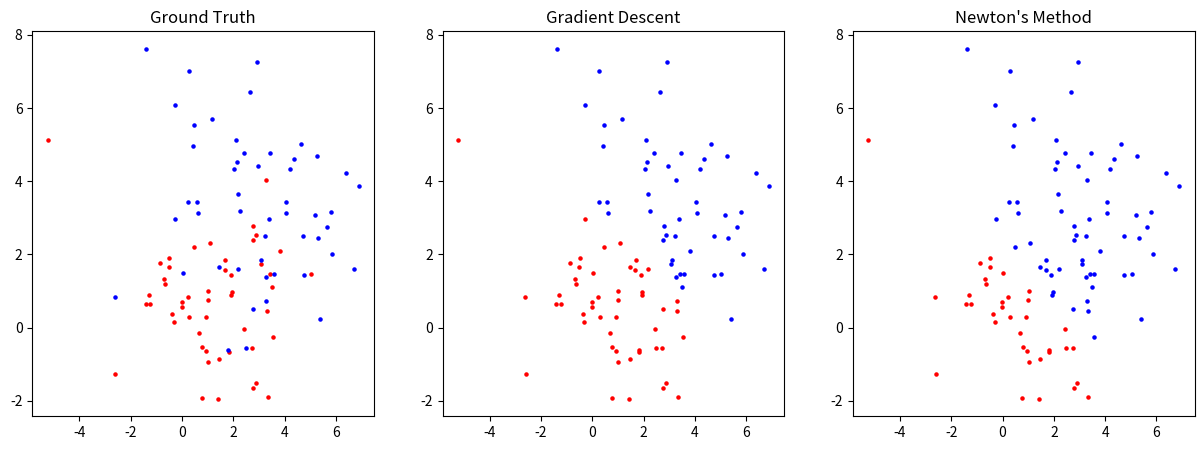

This chart was generated by the following Python code:
#! /usr/bin/env python3
# coding=UTF-8
# This Python file uses the following encoding: utf-8

from __future__ import division                                                 
from __future__ import print_function                                           
                                                                                                                                                                                                           
import os                                                                       
import sys                                                                      
import math
from numpy import random
from random import uniform
from scipy.special import erf,erfinv
import math 
import matplotlib.pyplot as plt

W_DEGREE = 3

def trunc_gauss(mu, sigma):
    y = uniform(0,1)
    z = (2**0.5)*erfinv(2*y-1)
    return mu + z*sigma

def transposeMatrix(o_matrix):
    t_matrix=[[0 for row in range(len(o_matrix))] for col in range(len(o_matrix[0]))]
    for i in range(len(o_matrix)):
        for j in range(len(o_matrix[0])):
            t_matrix[j][i]=o_matrix[i][j]
    return t_matrix

def multiplicationMatrix(matrix1,matrix2):
    m_matrix=[[0 for row in range(len(matrix2[0]))] for col in range(len(matrix1))]
    for i in range(len(matrix1)):
        for j in range(len(matrix2[0])):
            for k in range(len(matrix2)):
                m_matrix[i][j] += matrix1[i][k]*matrix2[k][j]
    return m_matrix

def getMatrixMinor(m,i,j):
    return [row[:j] + row[j+1:] for row in (m[:i]+m[i+1:])]

def determinantMatrix(o_matrix):
    if len(o_matrix) == 2:
        return o_matrix[0][0]*o_matrix[1][1]-o_matrix[0][1]*o_matrix[1][0]
    determinant=0
    for c in range(len(o_matrix)):
        determinant += ((-1)**c)*o_matrix[0][c]*determinantMatrix(getMatrixMinor(o_matrix,0,c))
    return determinant
        
def getMatrixInverse(m):
    determinant = determinantMatrix(m)
    if len(m) == 2:
        return [[m[1][1]/determinant, -1*m[0][1]/determinant],
                [-1*m[1][0]/determinant, m[0][0]/determinant]]
    cofactors = []
    for r in range(len(m)):
        cofactorRow = []
        for c in range(len(m)):
            minor = getMatrixMinor(m,r,c)
            cofactorRow.append(((-1)**(r+c)) * determinantMatrix(minor))
        cofactors.append(cofactorRow)
    cofactors = transposeMatrix(cofactors)
    for r in range(len(cofactors)):
        for c in range(len(cofactors)):
            cofactors[r][c] = cofactors[r][c]/determinant
    return cofactors

def plus_matrix(A,B):
    C = [[0 for row in range(len(A[0]))] for col in range(len(A))]
    for i in range(len(A)):
        for j in range(len(A[0])):
            C[i][j] = A[i][j] + B[i][j]
    return C 

def minus_matrix(A,B):
    C = [[0 for row in range(len(A[0]))] for col in range(len(A))]
    for i in range(len(A)):
        for j in range(len(A[0])):
            C[i][j] = A[i][j] - B[i][j]
    return C 


def norm(x):
    total = 0
    for i in range(len(x)):
        total += x[i][0]**2
    total = total**0.5
    return total 

def generate_sample_data(N,mx1,vx1,my1,vy1,mx2,vx2,my2,vy2):
    D1=[]
    D2=[]
    for i in range(N):
        data1=[]
        data2=[]
        data1.append(trunc_gauss(mx1,vx1**0.5))
        data1.append(trunc_gauss(my1,vy1**0.5)) #y
        data1.append(1) #label original data
        data2.append(trunc_gauss(mx2,vx2**0.5))
        data2.append(trunc_gauss(my2,vy2**0.5)) #y
        data2.append(2) #label original data
        D1.append(data1)
        D2.append(data2)

    design_matrix = []
    y = []
    for i in range(2*N):
        data=[]
        data_y=[]
        if i < N:
            data_y.append(0)
            data.append(1)
            data.append(D1[i][0])
            data.append(D1[i][1])
        else:
            data_y.append(1)
            data.append(1)
            data.append(D2[i-50][0])
            data.append(D2[i-50][1])        
        design_matrix.append(data)
        y.append(data_y)
    return D1,D2,design_matrix,y

def gradient_ascent(design_matrix,y,N):
    g = [[1 for i in range(1)]for j in range(W_DEGREE)]
    w = [[10 for i in range(1)]for j in range(W_DEGREE)]
    m = 0 
    while norm(g)>0.01 and m<1000:
        m+=1
        h = multiplicationMatrix(design_matrix,w)
        e = [[0 for i in range(1)]for j in range(2*N)]
        for i in range(2*N):
            if -h[i][0]>650:
                e[i][0] = y[i][0] - 0
            elif -h[i][0]<-650:
                e[i][0] = y[i][0] - 1
            else:
                e[i][0] = y[i][0] - 1/(1+math.exp(h[i][0]))
        g = multiplicationMatrix(transposeMatrix(design_matrix),e)
        w_new = plus_matrix(w,g)
        w = w_new
    return w_new

def newton_method(design_matrix,y,N):
    g = [[10 for i in range(1)]for j in range(W_DEGREE)]
    w = [[10 for i in range(1)]for j in range(W_DEGREE)]
    m = 0
    while norm(g)>0.01 and m <1000:
        m+=1
        h = multiplicationMatrix(design_matrix,w)
        e = [[0 for i in range(1)]for j in range(2*N)]
        for i in range(2*N):
            if -h[i][0]>650:
                e[i][0] = y[i][0] - 0
            elif -h[i][0]<-650:
                e[i][0] = y[i][0] - 1
            else:
                e[i][0] = y[i][0] - 1/(1+math.exp(h[i][0]))

        g = multiplicationMatrix(transposeMatrix(design_matrix),e)
        H = Hessian_matrix(w,design_matrix)
        h_g = g 
        for i in range(len(g)):
            #h_g[i][0] = g[i][0]*H[i][i]
            try:
                h_g[i][0] = g[i][0]*H[i][i]
            except:
                h_g[i][0] = 0
        #h_g = multiplicationMatrix(getMatrixInverse(H),g)
        w_new = minus_matrix(w,h_g)
        w = w_new
    return w_new

def Hessian_matrix(w,design_matrix):
    H=[[0 for i in range(len(design_matrix))]for j in range(len(design_matrix))]
    for i in range(len(design_matrix)):
        h = multiplicationMatrix(design_matrix,w)
        if -h[i][0]>200:
            H[i][i]=0
        elif -h[i][0]<-200:
            H[i][i]=0
        else:
            H[i][i]=math.exp(-h[i][0])/(1+math.exp(-h[i][0]))**2
    #H =  multiplicationMatrix(multiplicationMatrix(transposeMatrix(design_matrix),H),design_matrix)
    # print(H)
    return H


def draw_plot(D1,D2,w_g,w_n,design_matrix):

    D1_x_plot = []
    D1_y_plot = []
    D2_x_plot = []
    D2_y_plot = []
    for i in range(len(D1)):
        D1_x_plot.append(D1[i][0])
        D1_y_plot.append(D1[i][1])
    for i in range(len(D2)):
        D2_x_plot.append(D2[i][0])
        D2_y_plot.append(D2[i][1])
    fig, (ax1,ax2,ax3) = plt.subplots(1,3,figsize=(15,5))
    ax1.set_title("Ground Truth")
    ax1.scatter(D1_x_plot, D1_y_plot, marker='o', c="red",s =5)
    ax1.scatter(D2_x_plot, D2_y_plot, marker='o', c="blue",s =5) 


    D1_x_plot = []
    D1_y_plot = []
    D2_x_plot = []
    D2_y_plot = []
    tp_g = 0
    fp_g = 0
    tn_g = 0
    fn_g = 0
    for i in range(2*len(D1)):
        h = multiplicationMatrix(design_matrix,w_g)
        e = []
        v=[]
        if -h[i][0]>650:
            v = 0
        elif -h[i][0]<-650:
            v = 1
        else:
            v=1/(1+math.exp(-h[i][0]))
        if v>=1: #guess 1 
            D1_x_plot.append(design_matrix[i][1])
            D1_y_plot.append(design_matrix[i][2])
            if i >= 50: 
                tp_g+=1
            else:
                fp_g+=1

        else: #guess 0
            D2_x_plot.append(design_matrix[i][1])
            D2_y_plot.append(design_matrix[i][2]) 
            if i < 50:
                tn_g+=1
            else:
                fn_g+=1

    ax2.set_title("Gradient Descent")            
    ax2.scatter(D1_x_plot, D1_y_plot, marker='o', c="blue",s =5)
    ax2.scatter(D2_x_plot, D2_y_plot, marker='o', c="red",s =5)   

    D1_x_plot = []
    D1_y_plot = []
    D2_x_plot = []
    D2_y_plot = []
    tp_n = 0
    fp_n = 0
    tn_n = 0
    fn_n = 0
    for i in range(2*len(D1)):
        h = multiplicationMatrix(design_matrix,w_n)
        e = []
        v=[]
        if -h[i][0]>650:
            v = 0
        elif -h[i][0]<-650:
            v = 1
        else:
            v=1/(1+math.exp(-h[i][0]))
        if v>=1:
            D1_x_plot.append(design_matrix[i][1])
            D1_y_plot.append(design_matrix[i][2])
            if i >= 50:
                tp_n+=1
            else:
                fp_n+=1
        else:
            D2_x_plot.append(design_matrix[i][1])
            D2_y_plot.append(design_matrix[i][2])  
            if i < 50:
                tn_n+=1
            else:
                fn_n+=1  
    ax3.set_title("Newton's Method")            
    ax3.scatter(D1_x_plot, D1_y_plot, marker='o', c="blue",s =5)
    ax3.scatter(D2_x_plot, D2_y_plot, marker='o', c="red",s =5) 

    #confusion matrix


    print("Gradient Descent:")
    print(" ")
    print("w:")
    for i in range(len(w_g)):
        print(w_g[i][0])
    print(" ")
    print("ConfusionMatrix:")
    print("Predict cluster 1  Predict cluster 2")
    print("Is cluster 1"+"\t"+str(tp_g)+"\t"+str(fn_g))
    print("Is cluster 2"+"\t"+str(fp_g)+"\t"+str(tn_g))
    print(" ")
    print("Sensitivity (Successfully predict cluster 1):"+str(tp_g/(tp_g+fn_g)))
    print("Specificity (Successfully predict cluster 2):"+str(fp_g/(fp_g+tn_g)))
    print("\n------------\n")

    print("Newton's Method:")
    print(" ")
    print("w:")
    for i in range(len(w_n)):
        print(w_n[i][0])
    print(" ")
    print("ConfusionMatrix:")
    print("Predict cluster 1  Predict cluster 2")
    print("Is cluster:"+"\t"+str(tp_n)+"\t"+str(fn_n))
    print("Is cluster:"+"\t"+str(fp_n)+"\t"+str(tn_n))
    print(" ")
    print("Sensitivity (Successfully predict cluster 1):"+str(tp_n/(tp_n+fn_n)))
    print("Specificity (Successfully predict cluster 2):"+str(fp_n/(fp_n+tn_n)))


    plt.show()
    return 0



def main():

    # read data
    # N=input('number of data points:')
    # mx1=input('mx1:')
    # my1=input('vx1:')
    # mx2=input('my1:')
    # my2=input('vy1:')
    # vx1=input('vx1:')
    # vy1=input('vx2:')
    # vx2=input('my2:')
    # vy2=input('vy2:')

    # N=50
    # mx1=1
    # my1=1
    # mx2=10
    # my2=10
    # vx1=2
    # vy1=2
    # vx2=2
    # vy2=2

    N=50
    mx1=1
    my1=1
    mx2=3
    my2=3
    vx1=2
    vy1=2
    vx2=4
    vy2=4

    D1,D2,design_matrix,y=generate_sample_data(N,mx1,vx1,my1,vy1,mx2,vx2,my2,vy2)
    
    w_g = gradient_ascent(design_matrix,y,N)
    w_n = newton_method(design_matrix,y,N)
    draw_plot(D1,D2,w_g,w_n,design_matrix)
    


if __name__ == '__main__':
    main()
